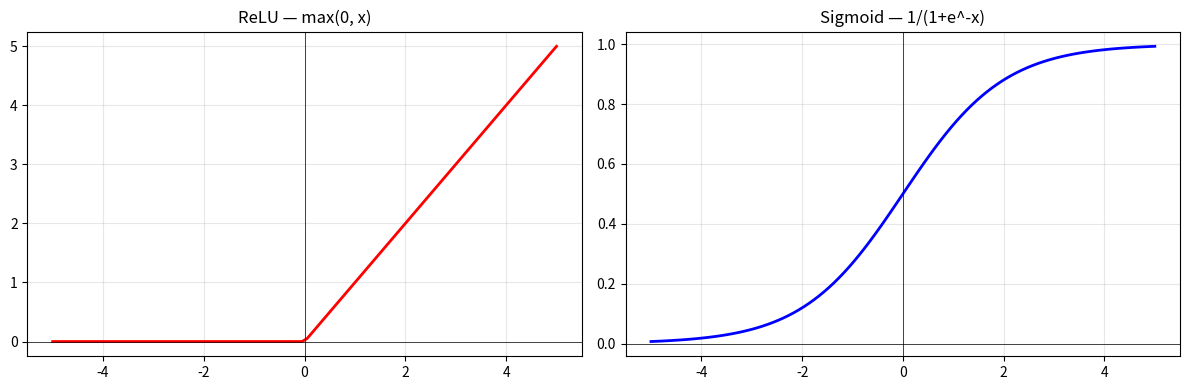

This chart was generated by the following Python code: (Note: this script raises an exception after producing the figure.)
import numpy as np
import matplotlib.pyplot as plt

x = np.linspace(-5, 5, 100)

# ReLU
def relu(x):
    return np.maximum(0, x)

# Sigmoid
def sigmoid(x):
    return 1 / (1 + np.exp(-x))

# Plot
fig, axes = plt.subplots(1, 2, figsize=(12, 4))

axes[0].plot(x, relu(x), color='red', linewidth=2)
axes[0].set_title('ReLU — max(0, x)')
axes[0].axhline(0, color='black', linewidth=0.5)
axes[0].axvline(0, color='black', linewidth=0.5)
axes[0].grid(True, alpha=0.3)

axes[1].plot(x, sigmoid(x), color='blue', linewidth=2)
axes[1].set_title('Sigmoid — 1/(1+e^-x)')
axes[1].axhline(0, color='black', linewidth=0.5)
axes[1].axvline(0, color='black', linewidth=0.5)
axes[1].grid(True, alpha=0.3)

plt.tight_layout()
plt.savefig('outputs/activations.png')
plt.show()
print("Saved to outputs/activations.png")
